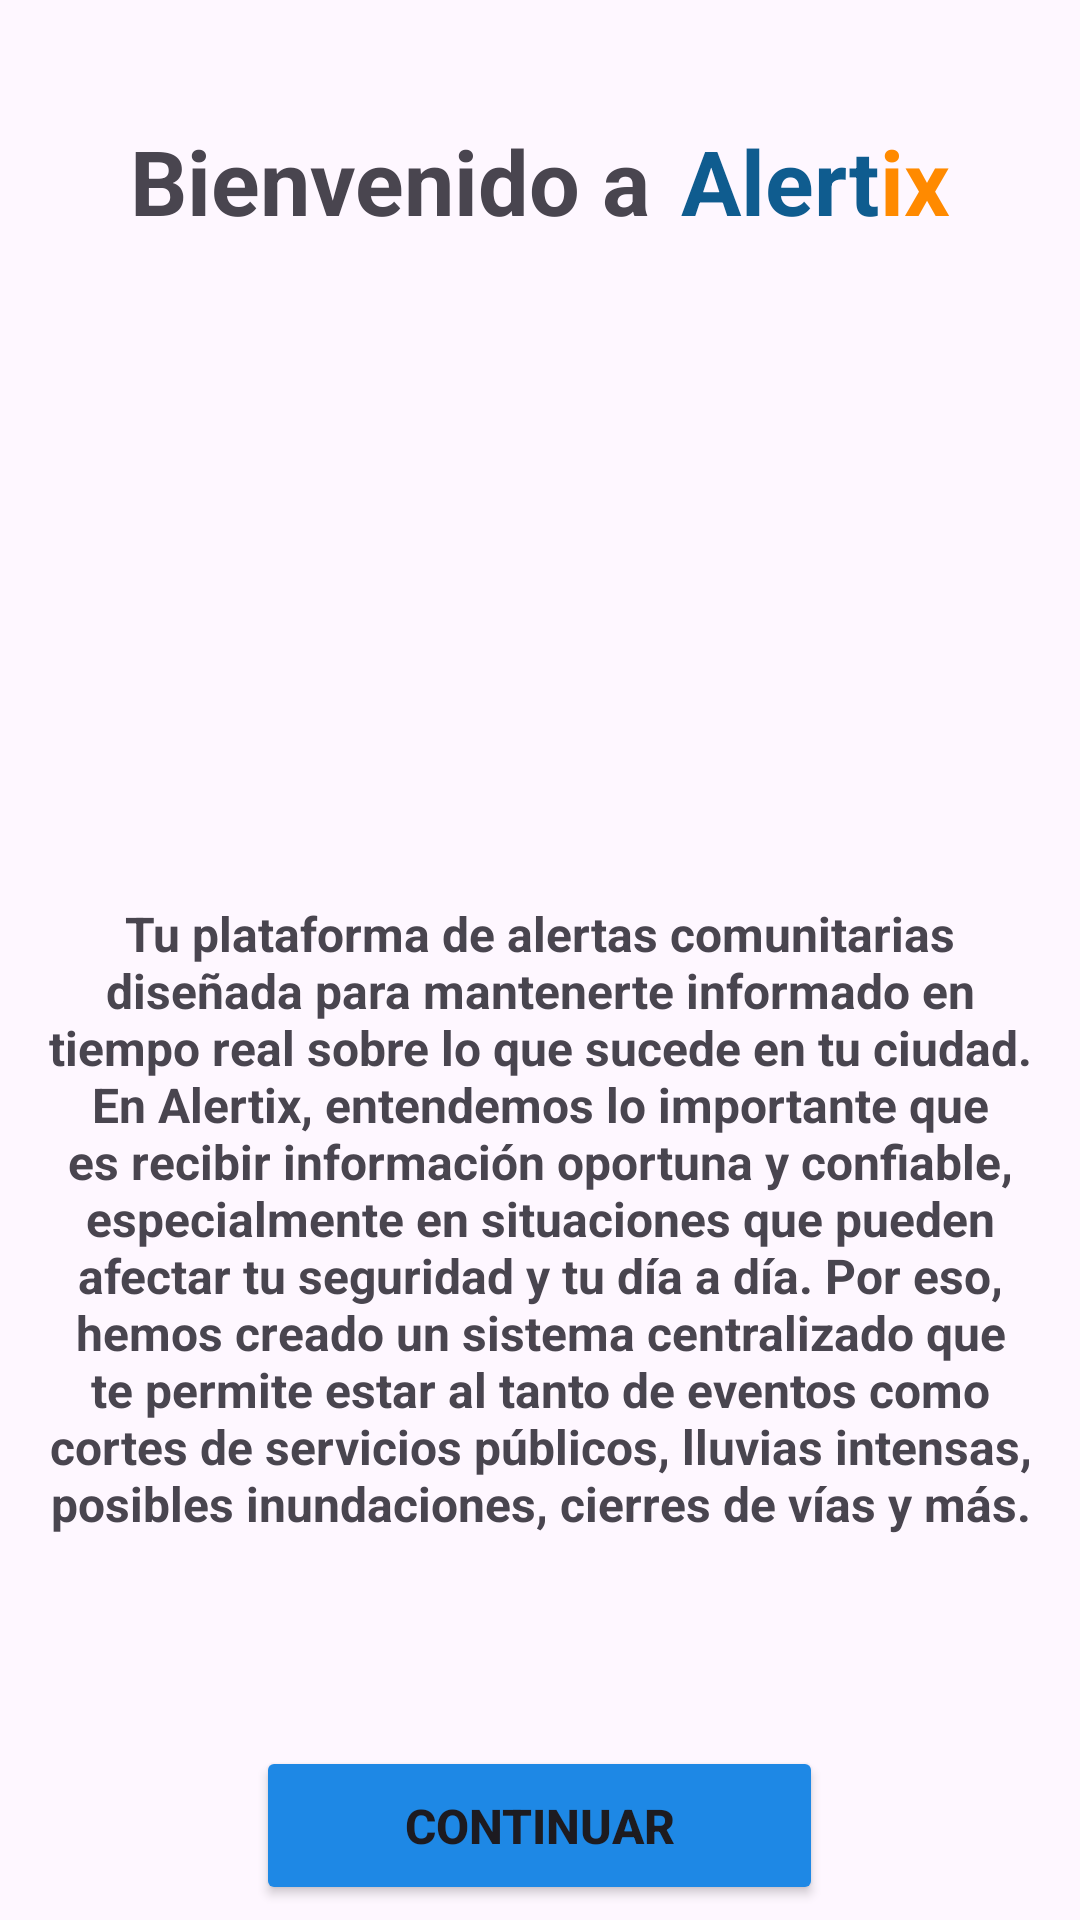

Android layout source for this screen:
<!-- AndroidManifest.xml: application theme Theme.Alertix -->
<!-- res/layout/activity_pagina_de_bienvenida2.xml -->
<?xml version="1.0" encoding="utf-8"?>
<LinearLayout xmlns:android="http://schemas.android.com/apk/res/android"
    xmlns:app="http://schemas.android.com/apk/res-auto"
    xmlns:tools="http://schemas.android.com/tools"
    android:id="@+id/main"
    android:layout_width="match_parent"
    android:layout_height="match_parent"
    android:layout_margin="10dp"
    android:orientation="vertical">

    <LinearLayout
        android:layout_width="match_parent"
        android:layout_height="wrap_content"
        android:layout_marginTop="40dp"
        android:gravity="center"
        android:orientation="horizontal">

        <TextView
            android:id="@+id/textView"
            android:layout_width="wrap_content"
            android:layout_height="wrap_content"
            android:layout_marginRight="10sp"
            android:text="Bienvenido a"
            android:textSize="30sp"
            android:textStyle="bold"
            tools:layout_editor_absoluteX="16dp"
            tools:layout_editor_absoluteY="33dp" />

        <TextView
            android:id="@+id/textView4"
            android:layout_width="wrap_content"
            android:layout_height="wrap_content"
            android:text="Alert"
            android:textColor="#0F5C8F"
            android:textSize="30sp"
            android:textStyle="bold" />

        <TextView
            android:id="@+id/textView5"
            android:layout_width="wrap_content"
            android:layout_height="wrap_content"
            android:text="ix"
            android:textColor="#FF8A00"
            android:textSize="30sp"
            android:textStyle="bold" />
    </LinearLayout>

    <ImageView
        android:id="@+id/imageView"
        android:layout_width="match_parent"
        android:layout_height="200dp"
        android:layout_marginTop="10dp"
        app:srcCompat="@drawable/alertix_logo" />

    <TextView
        android:id="@+id/textView3"
        android:layout_width="wrap_content"
        android:layout_height="wrap_content"
        android:layout_margin="10dp"
        android:layout_marginTop="10dp"
        android:gravity="center"
        android:text="Tu plataforma de alertas comunitarias diseñada para mantenerte informado en tiempo real sobre lo que sucede en tu ciudad.  En Alertix, entendemos lo importante que es recibir información oportuna y confiable, especialmente en situaciones que pueden afectar tu seguridad y tu día a día. Por eso, hemos creado un sistema centralizado que te permite estar al tanto de eventos como cortes de servicios públicos, lluvias intensas, posibles inundaciones, cierres de vías y más."
        android:textAlignment="center"
        android:textAppearance="@style/TextAppearance.AppCompat.Display2"
        android:textDirection="firstStrongRtl"
        android:textSize="16sp"
        android:textStyle="normal|bold" />

    <Button
        android:id="@+id/btnBienvenidaContinuar"
        android:layout_width="189dp"
        android:layout_height="53dp"
        android:layout_gravity="center"
        android:layout_marginTop="60dp"
        android:backgroundTint="#1E88E5"
        android:text="Continuar"
        android:textSize="16sp"
        android:textStyle="bold"
        app:cornerRadius="8dp" />

</LinearLayout>
<!-- resources referenced by this layout -->
<resources>
  <style name="Theme.Alertix" parent="Base.Theme.Alertix" />
  <style name="Base.Theme.Alertix" parent="Theme.Material3.DayNight.NoActionBar">
          
          
      </style>
</resources>
